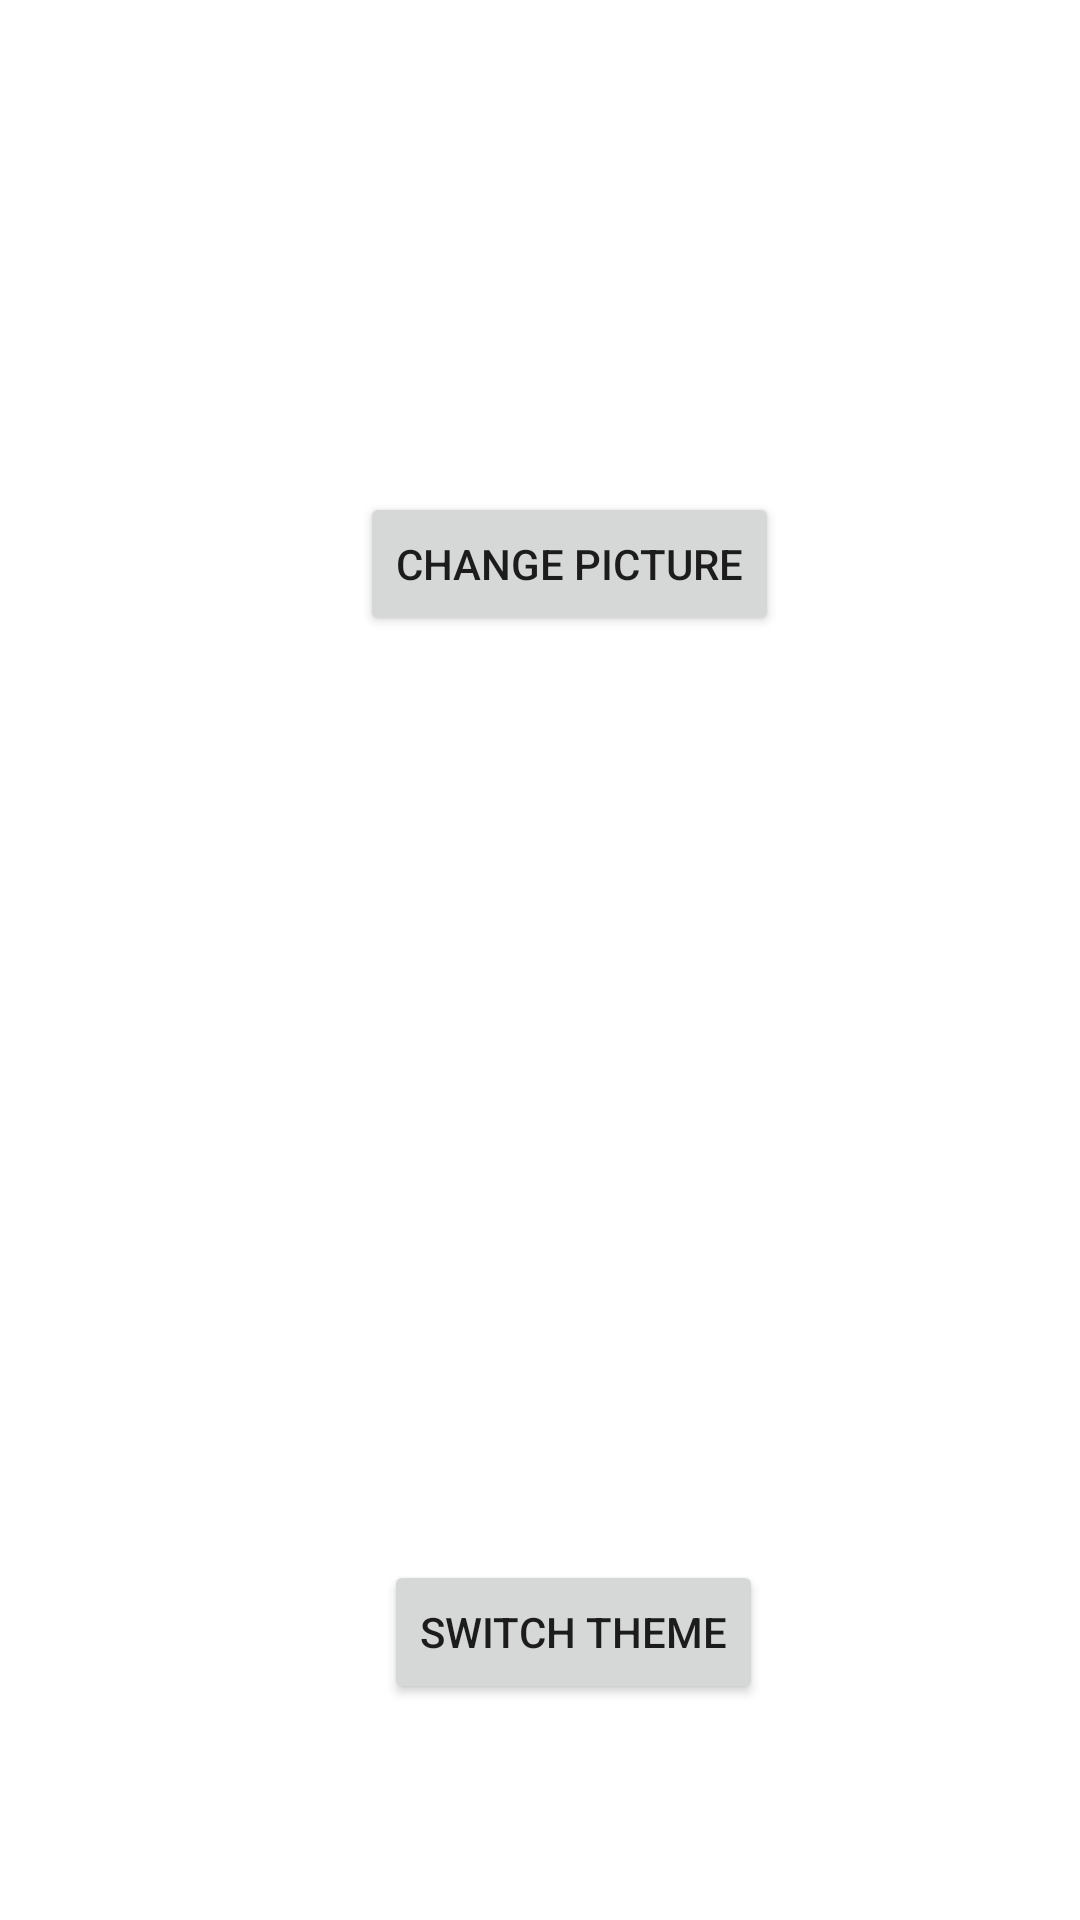

Android layout source for this screen:
<!-- AndroidManifest.xml: application theme Theme.CaveExaminationBot -->
<!-- res/layout/fragment_settings.xml -->
<?xml version="1.0" encoding="utf-8"?>
<androidx.constraintlayout.widget.ConstraintLayout xmlns:android="http://schemas.android.com/apk/res/android"
    xmlns:app="http://schemas.android.com/apk/res-auto"
    xmlns:tools="http://schemas.android.com/tools"
    android:id="@+id/frameLayout3"
    android:layout_width="match_parent"
    android:layout_height="match_parent"
    tools:context=".SettingsFragment">

    <Button
        android:id="@+id/changeProfilePictureButton"
        android:layout_width="wrap_content"
        android:layout_height="wrap_content"
        android:layout_marginStart="120dp"
        android:layout_marginTop="164dp"
        android:text="@string/change_picture"
        app:layout_constraintStart_toStartOf="parent"
        app:layout_constraintTop_toTopOf="parent" />

    <ImageView
        android:id="@+id/profileImageView"
        android:layout_width="154dp"
        android:layout_height="126dp"
        android:layout_marginStart="128dp"
        android:layout_marginTop="24dp"
        android:src="@drawable/default_profile_picture"
        app:layout_constraintStart_toStartOf="parent"
        app:layout_constraintTop_toTopOf="parent" />

    <Button
        android:id="@+id/switchThemeButton"
        android:layout_width="wrap_content"
        android:layout_height="wrap_content"
        android:layout_marginStart="128dp"
        android:layout_marginTop="520dp"
        android:text="@string/switch_theme"
        app:layout_constraintStart_toStartOf="parent"
        app:layout_constraintTop_toTopOf="parent" />

</androidx.constraintlayout.widget.ConstraintLayout>
<!-- resources referenced by this layout -->
<resources>
  <string name="change_picture">Change picture</string>
  <string name="switch_theme">Switch Theme</string>
  <style name="Theme.CaveExaminationBot" parent="Theme.MaterialComponents.DayNight.DarkActionBar">
          
          <item name="colorPrimary">@color/purple_500</item>
          <item name="colorPrimaryVariant">@color/purple_700</item>
          <item name="colorOnPrimary">@color/white</item>
          
          <item name="colorSecondary">@color/teal_200</item>
          <item name="colorSecondaryVariant">@color/teal_700</item>
          <item name="colorOnSecondary">@color/black</item>
          
          <item name="android:statusBarColor">?attr/colorPrimaryVariant</item>
          
      </style>
  <color name="purple_500">#FF6200EE</color>
  <color name="purple_700">#FF3700B3</color>
  <color name="white">#FFFFFFFF</color>
  <color name="teal_200">#FF03DAC5</color>
  <color name="teal_700">#FF018786</color>
  <color name="black">#FF000000</color>
</resources>
